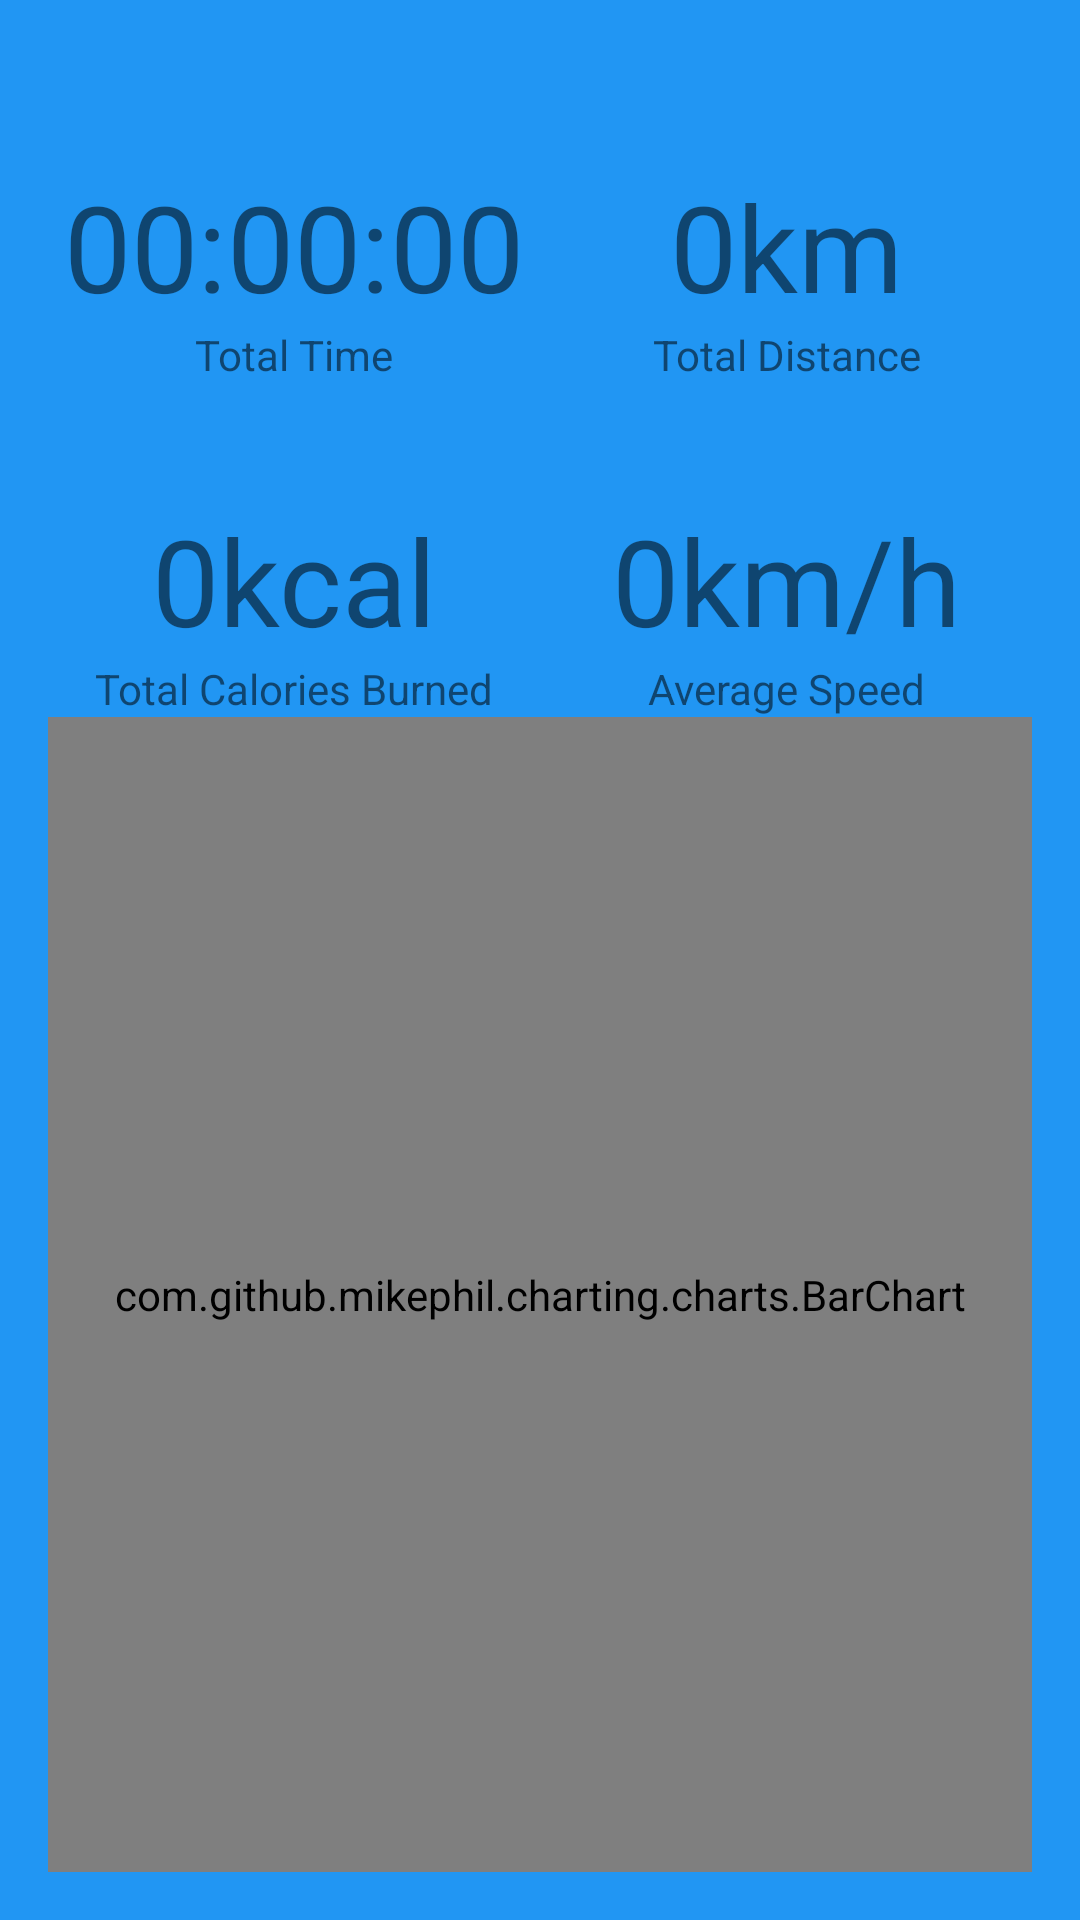

Reconstruct the res/layout file that produces this screen, plus the resources it refers to.
<!-- AndroidManifest.xml: application theme Theme.RunningApp -->
<!-- res/layout/fragment_satistics.xml -->
<?xml version="1.0" encoding="utf-8"?>
<layout xmlns:android="http://schemas.android.com/apk/res/android"
    xmlns:app="http://schemas.android.com/apk/res-auto">

    <androidx.constraintlayout.widget.ConstraintLayout
        android:layout_width="match_parent"
        android:layout_height="match_parent"
        android:background="@color/blue"
        android:padding="16dp"
        >

        <com.google.android.material.textview.MaterialTextView
            android:id="@+id/tvTotalDistanceInfo"
            android:layout_width="wrap_content"
            android:layout_height="wrap_content"
            android:text="Total Distance"
            app:layout_constraintBottom_toTopOf="@+id/tvAverageSpeedInfo"
            app:layout_constraintEnd_toEndOf="@+id/tvTotalDistance"
            app:layout_constraintHorizontal_bias="0.5"
            app:layout_constraintStart_toStartOf="@+id/tvTotalDistance"
            app:layout_constraintTop_toTopOf="parent" />

        <com.google.android.material.textview.MaterialTextView
            android:id="@+id/tvTotalDistance"
            android:layout_width="wrap_content"
            android:layout_height="wrap_content"
            android:text="0km"
            android:textSize="40sp"
            app:layout_constraintBottom_toTopOf="@+id/tvTotalDistanceInfo"
            app:layout_constraintEnd_toEndOf="parent"
            app:layout_constraintStart_toStartOf="@+id/guideline2" />

        <com.google.android.material.textview.MaterialTextView
            android:id="@+id/tvTotalTimeInfo"
            android:layout_width="wrap_content"
            android:layout_height="wrap_content"
            android:text="Total Time"
            app:layout_constraintBottom_toTopOf="@+id/tvTotalCaloriesInfo"
            app:layout_constraintEnd_toEndOf="@+id/tvTotalTime"
            app:layout_constraintHorizontal_bias="0.5"
            app:layout_constraintStart_toStartOf="@+id/tvTotalTime"
            app:layout_constraintTop_toTopOf="parent" />

        <com.google.android.material.textview.MaterialTextView
            android:id="@+id/tvTotalTime"
            android:layout_width="wrap_content"
            android:layout_height="wrap_content"
            android:text="00:00:00"
            android:textSize="40sp"
            app:layout_constraintBottom_toTopOf="@+id/tvTotalTimeInfo"
            app:layout_constraintEnd_toStartOf="@+id/guideline2"
            app:layout_constraintStart_toStartOf="parent" />

        <com.google.android.material.textview.MaterialTextView
            android:id="@+id/tvTotalCaloriesInfo"
            android:layout_width="wrap_content"
            android:layout_height="wrap_content"
            android:text="Total Calories Burned"
            app:layout_constraintBottom_toTopOf="@+id/guideline"
            app:layout_constraintEnd_toEndOf="@+id/tvTotalCalories"
            app:layout_constraintHorizontal_bias="0.5"
            app:layout_constraintStart_toStartOf="@+id/tvTotalCalories"
            app:layout_constraintTop_toTopOf="parent" />

        <com.google.android.material.textview.MaterialTextView
            android:id="@+id/tvTotalCalories"
            android:layout_width="wrap_content"
            android:layout_height="wrap_content"
            android:text="0kcal"
            android:textSize="40sp"
            app:layout_constraintBottom_toTopOf="@+id/tvTotalCaloriesInfo"
            app:layout_constraintEnd_toStartOf="@+id/guideline2"
            app:layout_constraintStart_toStartOf="parent" />

        <com.google.android.material.textview.MaterialTextView
            android:id="@+id/tvAverageSpeedInfo"
            android:layout_width="wrap_content"
            android:layout_height="wrap_content"
            android:text="Average Speed"
            app:layout_constraintBottom_toTopOf="@+id/guideline"
            app:layout_constraintEnd_toEndOf="@+id/tvAverageSpeed"
            app:layout_constraintHorizontal_bias="0.5"
            app:layout_constraintStart_toStartOf="@+id/tvAverageSpeed"
            app:layout_constraintTop_toTopOf="parent" />

        <com.google.android.material.textview.MaterialTextView
            android:id="@+id/tvAverageSpeed"
            android:layout_width="wrap_content"
            android:layout_height="wrap_content"
            android:text="0km/h"
            android:textSize="40sp"
            app:layout_constraintBottom_toTopOf="@+id/tvAverageSpeedInfo"
            app:layout_constraintEnd_toEndOf="parent"
            app:layout_constraintStart_toStartOf="@+id/guideline2" />

        <androidx.constraintlayout.widget.Guideline
            android:id="@+id/guideline"
            android:layout_width="wrap_content"
            android:layout_height="wrap_content"
            android:orientation="horizontal"
            app:layout_constraintGuide_percent="0.7017784" />

        <androidx.constraintlayout.widget.Guideline
            android:id="@+id/guideline2"
            android:layout_width="wrap_content"
            android:layout_height="wrap_content"
            android:orientation="vertical"
            app:layout_constraintGuide_percent="0.5" />

        <com.github.mikephil.charting.charts.BarChart
            android:id="@+id/barChart"
            android:layout_width="match_parent"
            android:layout_height="0dp"
            app:layout_constraintBottom_toBottomOf="parent"
            app:layout_constraintTop_toBottomOf="@+id/tvAverageSpeedInfo" />

    </androidx.constraintlayout.widget.ConstraintLayout>
</layout>
<!-- resources referenced by this layout -->
<resources>
  <color name="blue">#2196F3</color>
  <style name="Theme.RunningApp" parent="Theme.MaterialComponents.DayNight.NoActionBar">
          
          <item name="colorPrimary">@color/purple_500</item>
          <item name="colorPrimaryVariant">@color/purple_700</item>
          <item name="colorOnPrimary">@color/white</item>
          
          <item name="colorSecondary">@color/teal_200</item>
          <item name="colorSecondaryVariant">@color/teal_700</item>
          <item name="colorOnSecondary">@color/black</item>
          
          <item name="android:statusBarColor" tools:targetApi="l">?attr/colorPrimaryVariant</item>
          
      </style>
  <color name="purple_500">#FF6200EE</color>
  <color name="purple_700">#FF3700B3</color>
  <color name="white">#FFFFFFFF</color>
  <color name="teal_200">#FF03DAC5</color>
  <color name="teal_700">#FF018786</color>
  <color name="black">#FF000000</color>
</resources>
